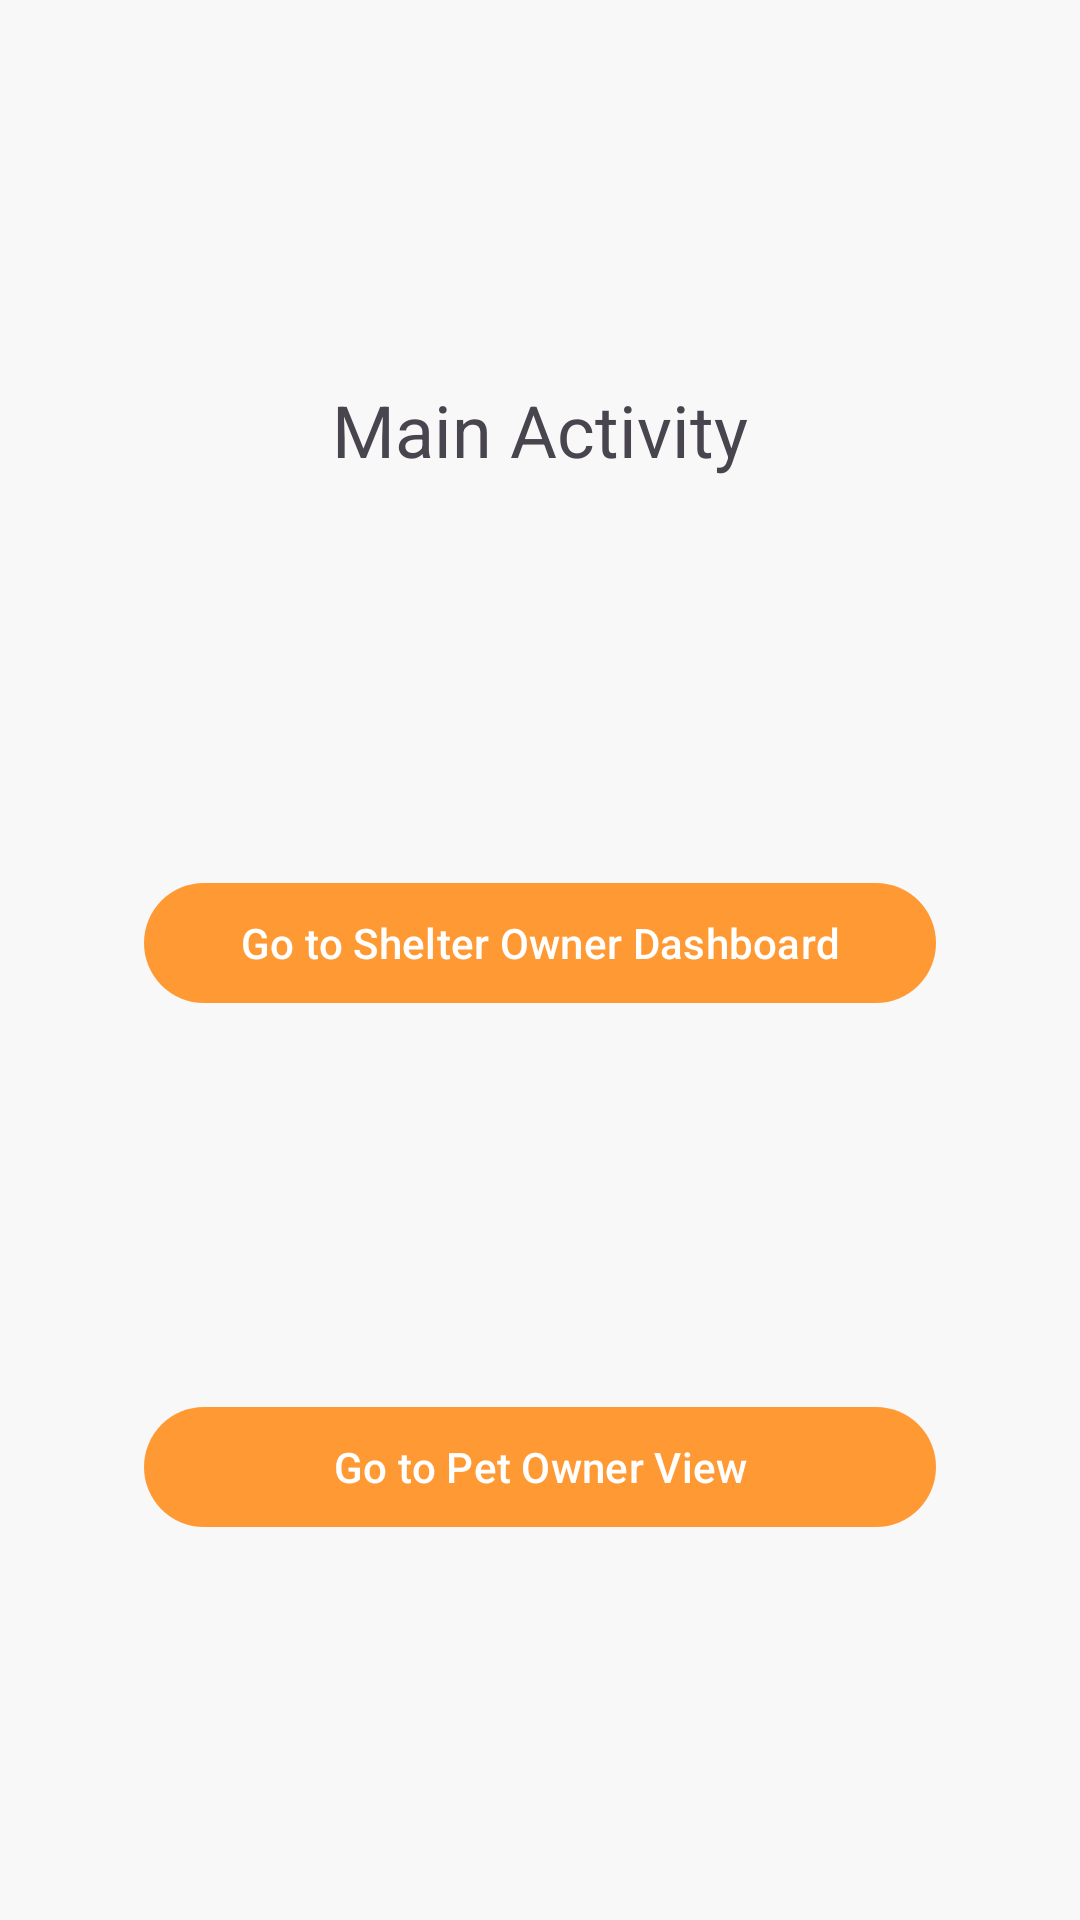

Layout XML and referenced resources for this Android screen:
<!-- AndroidManifest.xml: application theme Theme.MyApp -->
<!-- res/layout/activity_main.xml -->
<?xml version="1.0" encoding="utf-8"?>
<androidx.constraintlayout.widget.ConstraintLayout
    xmlns:android="http://schemas.android.com/apk/res/android"
    xmlns:app="http://schemas.android.com/apk/res-auto"
    android:layout_width="match_parent"
    android:layout_height="match_parent"
    android:padding="16dp">

    <com.google.android.material.textview.MaterialTextView
        android:id="@+id/titleText"
        android:layout_width="wrap_content"
        android:layout_height="wrap_content"
        android:text="Main Activity"
        android:textSize="24sp"
        app:layout_constraintStart_toStartOf="parent"
        app:layout_constraintEnd_toEndOf="parent"
        app:layout_constraintTop_toTopOf="parent"
        app:layout_constraintBottom_toTopOf="@id/gotoShelterOwnerDashboardButton"
        android:layout_marginBottom="20dp" />

    <com.google.android.material.button.MaterialButton
        android:id="@+id/gotoShelterOwnerDashboardButton"
        android:layout_width="0dp"
        android:layout_height="wrap_content"
        android:text="Go to Shelter Owner Dashboard"
        app:layout_constraintStart_toStartOf="parent"
        app:layout_constraintEnd_toEndOf="parent"
        app:layout_constraintTop_toBottomOf="@id/titleText"
        app:layout_constraintBottom_toTopOf="@id/gotoPetOwnerViewButton"
        android:layout_marginStart="32dp"
        android:layout_marginEnd="32dp" />

    <com.google.android.material.button.MaterialButton
        android:id="@+id/gotoPetOwnerViewButton"
        android:layout_width="0dp"
        android:layout_height="wrap_content"
        android:text="Go to Pet Owner View"
        app:layout_constraintStart_toStartOf="parent"
        app:layout_constraintEnd_toEndOf="parent"
        app:layout_constraintTop_toBottomOf="@id/gotoShelterOwnerDashboardButton"
        app:layout_constraintBottom_toBottomOf="parent"
        android:layout_marginStart="32dp"
        android:layout_marginEnd="32dp"
        android:layout_marginTop="16dp" />

</androidx.constraintlayout.widget.ConstraintLayout>
<!-- resources referenced by this layout -->
<resources>
  <style name="Theme.MyApp" parent="Theme.Material3.DayNight.NoActionBar">
          <item name="colorPrimary">@color/warm_orange</item>
          <item name="colorOnPrimary">@color/white</item>
          <item name="colorPrimaryContainer">@color/light_orange</item>
          <item name="colorOnPrimaryContainer">@color/dark_orange</item>
          <item name="android:colorBackground">@color/light_cream</item>
          <item name="colorSurface">@color/white</item>
          <item name="colorOnBackground">@color/black</item>
          <item name="colorOnSurface">@color/black</item>
  
      </style>
  <color name="warm_orange">#FF9933</color>
  <color name="white">#FFFFFF</color>
  <color name="light_orange">#FFA500</color>
  <color name="dark_orange">#E68634</color>
  <color name="light_cream">#F8F8F8</color>
  <color name="black">#000000</color>
</resources>
